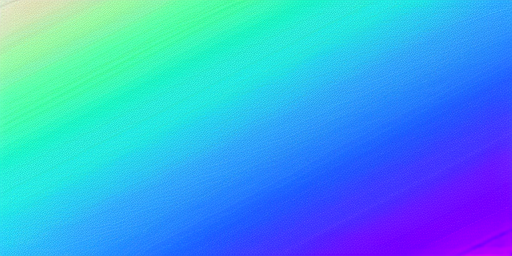
Generation parameters embedded in this image by AUTOMATIC1111 Stable Diffusion web UI or a fork of it (Forge, ...) (PNG 'parameters' text chunk):
Blue gradient
Negative prompt: human, person, alien, hero, drone, building, woman, breast, pose, face
Steps: 32, Sampler: DPM++ 2M Karras, CFG scale: 13, Seed: 2476588886, Size: 512x256, Model hash: 980cb713af, Model: reliberate_v10, Version: ## 1.4.0